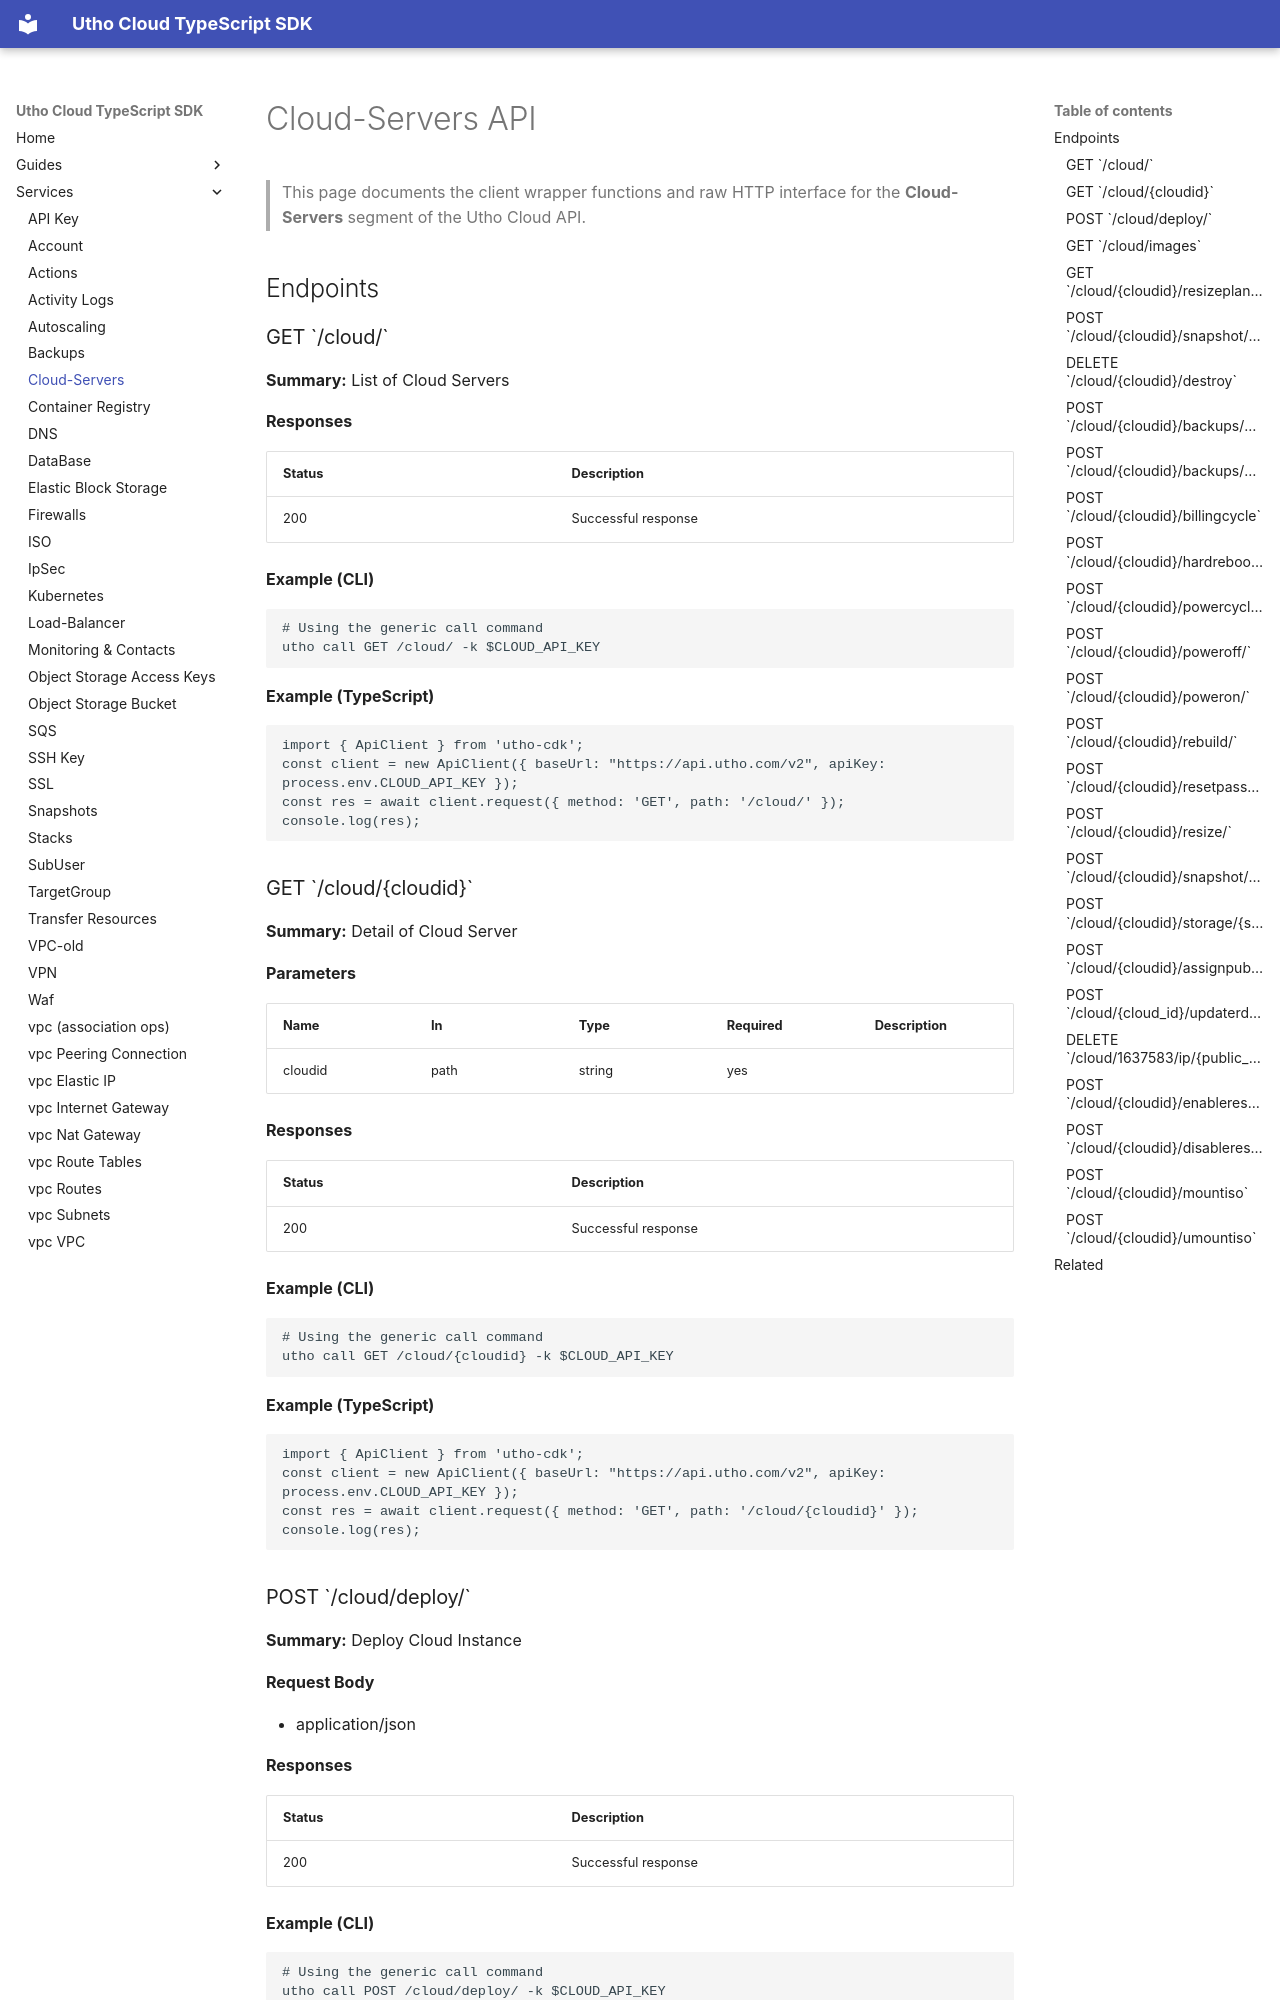

repository: krishnapaul242/utho-cdk · page: services/cloud-servers/index.html · generator: mkdocs

# Cloud-Servers API

> This page documents the client wrapper functions and raw HTTP interface for the **Cloud-Servers** segment of the Utho Cloud API.

## Endpoints

### GET \`/cloud/\`

**Summary:** List of Cloud Servers

**Responses**

| Status | Description |
|--------|-------------|
| 200 | Successful response |

**Example (CLI)**

```bash
# Using the generic call command
utho call GET /cloud/ -k $CLOUD_API_KEY
```

**Example (TypeScript)**

```ts
import { ApiClient } from 'utho-cdk';
const client = new ApiClient({ baseUrl: "https://api.utho.com/v2", apiKey: process.env.CLOUD_API_KEY });
const res = await client.request({ method: 'GET', path: '/cloud/' });
console.log(res);
```

### GET \`/cloud/{cloudid}\`

**Summary:** Detail of Cloud Server

**Parameters**

| Name | In | Type | Required | Description |
|------|----|------|----------|-------------|
| cloudid | path | string | yes |  |

**Responses**

| Status | Description |
|--------|-------------|
| 200 | Successful response |

**Example (CLI)**

```bash
# Using the generic call command
utho call GET /cloud/{cloudid} -k $CLOUD_API_KEY
```

**Example (TypeScript)**

```ts
import { ApiClient } from 'utho-cdk';
const client = new ApiClient({ baseUrl: "https://api.utho.com/v2", apiKey: process.env.CLOUD_API_KEY });
const res = await client.request({ method: 'GET', path: '/cloud/{cloudid}' });
console.log(res);
```
